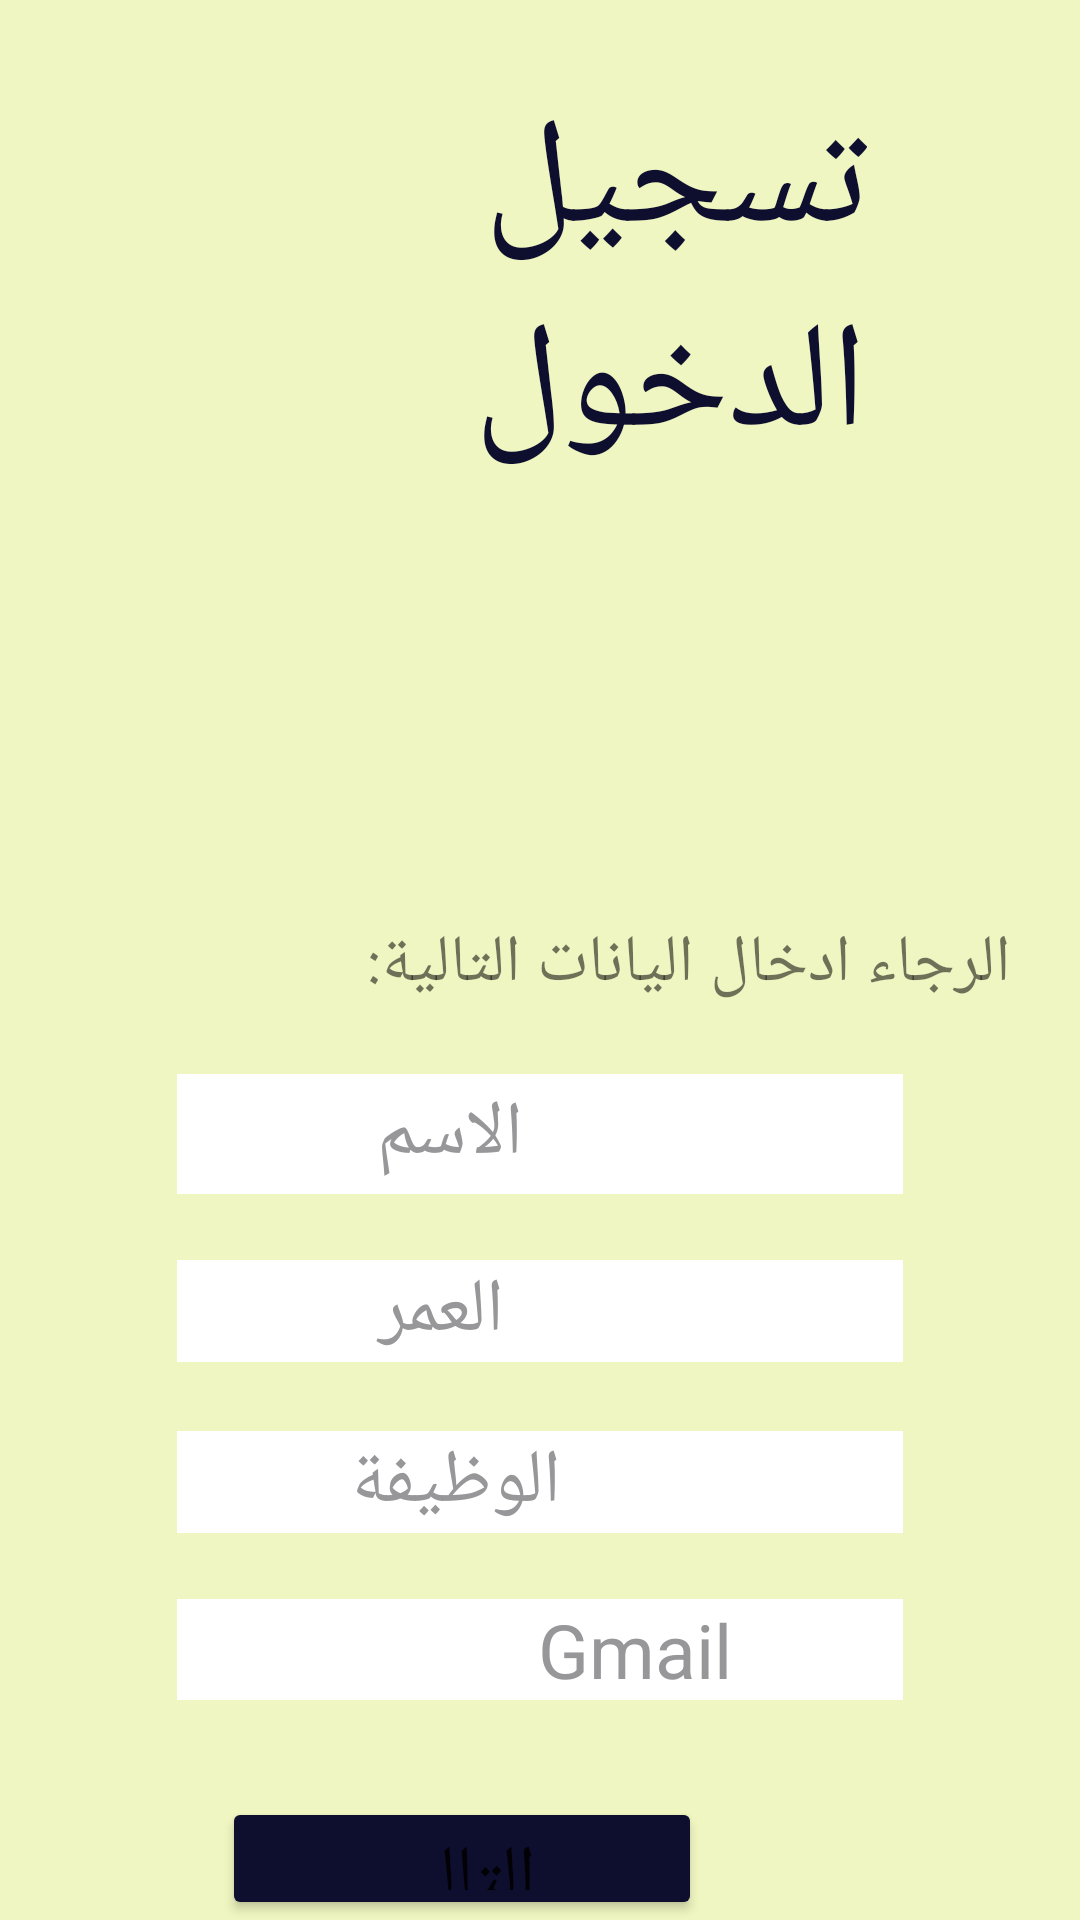

Write the Android layout XML for this screen, with the resource values it uses.
<!-- AndroidManifest.xml: application theme Theme.Day4cw1 -->
<!-- res/layout/activity_main.xml -->
<?xml version="1.0" encoding="utf-8"?>
<RelativeLayout xmlns:android="http://schemas.android.com/apk/res/android"
    xmlns:app="http://schemas.android.com/apk/res-auto"
    xmlns:tools="http://schemas.android.com/tools"
    android:layout_width="match_parent"
    android:layout_height="match_parent"
    android:background="#F0F6C1"
    tools:context=".MainActivity"
    tools:ignore="ExtraText">

    <TextView
        android:id="@+id/textView"
        android:layout_width="wrap_content"
        android:layout_height="wrap_content"
        android:layout_alignParentStart="true"
        android:layout_alignParentTop="true"
        android:layout_alignParentEnd="true"
        android:layout_marginStart="70dp"
        android:layout_marginTop="27dp"
        android:layout_marginEnd="71dp"
        android:text="تسجيل الدخول"
        android:textColor="#0E0E2F"
        android:textSize="50dp" />

    <Button
        android:id="@+id/next"
        android:layout_width="160dp"
        android:layout_height="55dp"
        android:layout_alignParentTop="true"
        android:layout_alignParentEnd="true"
        android:layout_marginTop="599dp"
        android:layout_marginEnd="126dp"
        android:width="50dp"
        android:text="التالي"
        android:textSize="25dp"
        app:backgroundTint="#0E0E2F" />

    <EditText
        android:id="@+id/age"
        android:layout_width="wrap_content"
        android:layout_height="wrap_content"
        android:layout_alignParentStart="true"
        android:layout_alignParentTop="true"
        android:layout_alignParentEnd="true"
        android:layout_marginStart="59dp"
        android:layout_marginTop="420dp"
        android:layout_marginEnd="59dp"
        android:background="@color/design_default_color_background"
        android:ems="10"
        android:hint="                     العمر"
        android:textColorHint="#97979A"
        android:textSize="25dp" />

    <EditText
        android:id="@+id/job"
        android:layout_width="wrap_content"
        android:layout_height="wrap_content"
        android:layout_alignParentStart="true"
        android:layout_alignParentTop="true"
        android:layout_alignParentEnd="true"
        android:layout_marginStart="59dp"
        android:layout_marginTop="477dp"
        android:layout_marginEnd="59dp"
        android:background="@color/design_default_color_background"
        android:ems="10"
        android:hint="                  الوظيفة"
        android:textColorHint="#97979A"
        android:textSize="25dp" />

    <EditText
        android:id="@+id/gmail"
        android:layout_width="wrap_content"
        android:layout_height="wrap_content"
        android:layout_alignParentStart="true"
        android:layout_alignParentTop="true"
        android:layout_alignParentEnd="true"
        android:layout_marginStart="59dp"
        android:layout_marginTop="533dp"
        android:layout_marginEnd="59dp"
        android:background="@color/design_default_color_background"
        android:ems="10"
        android:hint="                   Gmail"
        android:textColorHint="#97979A"
        android:textSize="25dp" />

    <EditText
        android:id="@+id/name"
        android:layout_width="wrap_content"
        android:layout_height="40dp"
        android:layout_alignParentStart="true"
        android:layout_alignParentTop="true"
        android:layout_alignParentEnd="true"
        android:layout_marginStart="59dp"
        android:layout_marginTop="358dp"
        android:layout_marginEnd="59dp"
        android:background="@color/white"
        android:ems="10"
        android:hint="                    الاسم"
        android:minHeight="48dp"
        android:textColorHint="#97979A"
        android:textSize="25dp" />

    <ImageView
        android:id="@+id/imageView"
        android:layout_width="191dp"
        android:layout_height="172dp"
        android:layout_alignParentStart="true"
        android:layout_alignParentTop="true"
        android:layout_alignParentEnd="true"
        android:layout_marginStart="110dp"
        android:layout_marginTop="116dp"
        android:layout_marginEnd="111dp"
        tools:srcCompat="@tools:sample/avatars" />

    <TextView
        android:id="@+id/textView3"
        android:layout_width="wrap_content"
        android:layout_height="wrap_content"
        android:layout_alignParentTop="true"
        android:layout_alignParentEnd="true"
        android:layout_marginTop="306dp"
        android:layout_marginEnd="23dp"
        android:text="الرجاء ادخال اليانات التالية:"
        android:textSize="22dp" />

</RelativeLayout>
<!-- resources referenced by this layout -->
<resources>
  <style name="Theme.Day4cw1" parent="Theme.MaterialComponents.DayNight.DarkActionBar">
          
          <item name="colorPrimary">@color/purple_500</item>
          <item name="colorPrimaryVariant">@color/purple_700</item>
          <item name="colorOnPrimary">@color/white</item>
          
          <item name="colorSecondary">@color/teal_200</item>
          <item name="colorSecondaryVariant">@color/teal_700</item>
          <item name="colorOnSecondary">@color/black</item>
          
          <item name="android:statusBarColor" tools:targetApi="l">?attr/colorPrimaryVariant</item>
          
      </style>
  <!-- not gathered from this repository: default colours our renderer supplied (Android Studio template values) -->
  <color name="purple_500">#FF6200EE</color>
  <color name="purple_700">#FF3700B3</color>
  <color name="teal_200">#FF03DAC5</color>
  <color name="teal_700">#FF018786</color>
  <color name="black">#FF000000</color>
  <color name="white">#FFFFFFFF</color>
</resources>
